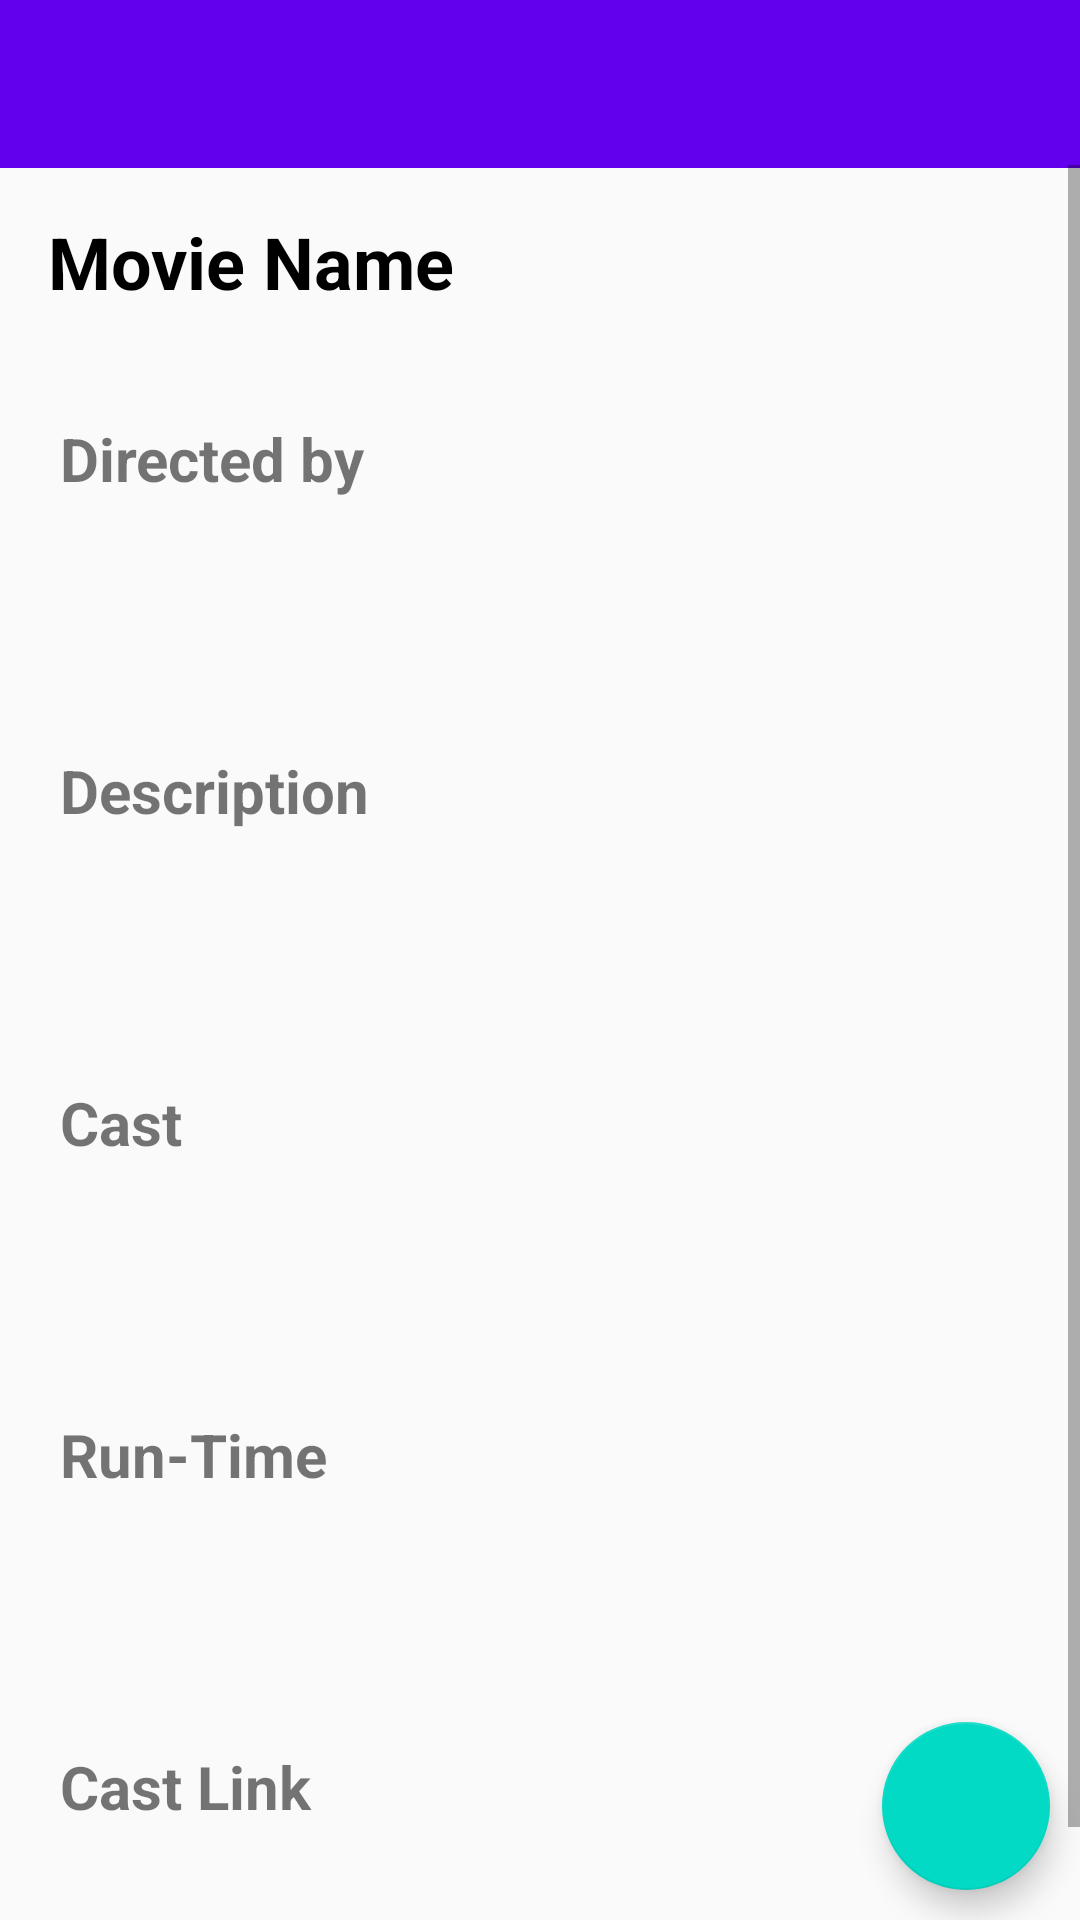

The Android layout XML behind this screen, and the referenced resources:
<!-- AndroidManifest.xml: activity theme AppTheme.NoActionBar -->
<!-- res/layout/activity_detail.xml -->
<?xml version="1.0" encoding="utf-8"?>
<android.support.design.widget.CoordinatorLayout
    xmlns:android="http://schemas.android.com/apk/res/android"
    xmlns:app="http://schemas.android.com/apk/res-auto"
    xmlns:tools="http://schemas.android.com/tools"
    android:layout_width="match_parent"
    android:layout_height="match_parent"
    tools:context=".DetailActivity"
    android:id="@+id/detailActivityLayout">

    <android.support.v7.widget.Toolbar
        android:id="@+id/my_toolbar2"
        android:layout_width="match_parent"
        android:layout_height="?attr/actionBarSize"
        android:background="?attr/colorPrimary"
        app:popupTheme="@style/ThemeOverlay.AppCompat.Light" />

    <android.support.design.widget.FloatingActionButton
        android:id="@+id/fab"
        android:layout_width="wrap_content"
        android:layout_height="wrap_content"
        android:layout_gravity="bottom|end"
        android:layout_margin="10dp"
        app:srcCompat="@drawable/ic_buy"/>

    <include layout="@layout/content_detail"/>

</android.support.design.widget.CoordinatorLayout>
<!-- res/layout/content_detail.xml (included above) -->
<?xml version="1.0" encoding="utf-8"?>
<ScrollView xmlns:android="http://schemas.android.com/apk/res/android"
    android:layout_width="match_parent"
    android:layout_height="match_parent"
    android:layout_marginTop="55dp">

    <RelativeLayout xmlns:tools="http://schemas.android.com/tools"
        android:layout_width="match_parent"
        android:layout_height="wrap_content"
        tools:context=".DetailActivity"
        >

        <ImageView
            android:id="@+id/movieImageDetail"
            android:layout_width="match_parent"
            android:layout_height="wrap_content"
            android:adjustViewBounds="true"
            android:contentDescription="Movie Image"/>

        <TextView
            android:id="@+id/movieTitleDetail"
            style="@style/TextAppearance.AppCompat.Headline"
            android:layout_width="wrap_content"
            android:layout_height="wrap_content"
            android:layout_below="@id/movieImageDetail"
            android:textColor="@android:color/black"
            android:padding="16dp"
            android:text="Movie Name"
            android:textStyle="bold"
            android:theme="@style/ThemeOverlay.AppCompat.Dark"/>

        <TextView
            android:id="@+id/movieDirectorLabel"
            android:layout_width="wrap_content"
            android:layout_height="wrap_content"
            android:textSize="20sp"
            android:textStyle="bold"
            android:text="Directed by"
            android:layout_below="@+id/movieTitleDetail"
            android:layout_marginStart="20dp"
            android:layout_marginLeft="20dp"
            android:layout_marginTop="20dp"
            />

        <TextView
            android:id="@+id/movieDirectorDetail"
            style="@style/TextAppearance.AppCompat.Subhead"
            android:layout_width="wrap_content"
            android:layout_height="wrap_content"
            android:layout_below="@id/movieDirectorLabel"
            android:padding="16dp"
            android:layout_marginStart="20dp"
            android:layout_marginLeft="20dp"
            android:layout_marginTop="10dp"/>

        <TextView
            android:id="@+id/movieDescriptionLabel"
            android:layout_width="wrap_content"
            android:layout_height="wrap_content"
            android:textSize="20sp"
            android:textStyle="bold"
            android:layout_below="@id/movieDirectorDetail"
            android:text="Description"
            android:layout_marginStart="20dp"
            android:layout_marginLeft="20dp"
            android:layout_marginTop="20dp" />

        <TextView
            android:id="@+id/movieDescriptionDetail"
            style="@style/TextAppearance.AppCompat.Subhead"
            android:layout_width="wrap_content"
            android:layout_height="wrap_content"
            android:layout_below="@id/movieDescriptionLabel"
            android:padding="16dp"
            android:layout_marginStart="20dp"
            android:layout_marginLeft="20dp"
            android:layout_marginTop="10dp"/>

        <TextView
            android:id="@+id/movieCastLabel"
            android:layout_width="wrap_content"
            android:layout_height="wrap_content"
            android:textSize="20sp"
            android:textStyle="bold"
            android:layout_below="@id/movieDescriptionDetail"
            android:text="Cast"
            android:layout_marginStart="20dp"
            android:layout_marginLeft="20dp"
            android:layout_marginTop="20dp"/>

        <TextView
            android:id="@+id/movieCastDetail"
            style="@style/TextAppearance.AppCompat.Subhead"
            android:layout_width="wrap_content"
            android:layout_height="wrap_content"
            android:layout_below="@id/movieCastLabel"
            android:padding="16dp"
            android:layout_marginStart="20dp"
            android:layout_marginLeft="20dp"
            android:layout_marginTop="10dp"/>

        <TextView
            android:id="@+id/movieRunTimeLabel"
            android:layout_width="wrap_content"
            android:layout_height="wrap_content"
            android:textSize="20sp"
            android:textStyle="bold"
            android:layout_below="@id/movieCastDetail"
            android:text="Run-Time"
            android:layout_marginStart="20dp"
            android:layout_marginLeft="20dp"
            android:layout_marginTop="20dp"/>

        <TextView
            android:id="@+id/movieRunTimeDetail"
            style="@style/TextAppearance.AppCompat.Subhead"
            android:layout_width="wrap_content"
            android:layout_height="wrap_content"
            android:layout_below="@id/movieRunTimeLabel"
            android:padding="16dp"
            android:layout_marginStart="20dp"
            android:layout_marginLeft="20dp"
            android:layout_marginTop="10dp"/>

        <TextView
            android:id="@+id/movieCastLinksLabel"
            android:layout_width="wrap_content"
            android:layout_height="wrap_content"
            android:textSize="20sp"
            android:textStyle="bold"
            android:layout_below="@id/movieRunTimeDetail"
            android:text="Cast Link"
            android:layout_marginStart="20dp"
            android:layout_marginLeft="20dp"
            android:layout_marginTop="20dp"/>

        <TextView
            android:id="@+id/movieCastLinksDetail"
            android:autoLink="all"
            android:clickable="true"
            style="@style/TextAppearance.AppCompat.Subhead"
            android:layout_width="wrap_content"
            android:layout_height="wrap_content"
            android:layout_below="@id/movieCastLinksLabel"
            android:padding="16dp"
            android:layout_marginStart="20dp"
            android:layout_marginLeft="20dp"
            android:layout_marginTop="10dp"/>


    </RelativeLayout>



</ScrollView>
<!-- resources referenced by this layout -->
<resources>
  <style name="AppTheme.NoActionBar">
          <item name="windowActionBar">false</item>
          <item name="windowNoTitle">true</item>
      </style>
</resources>
